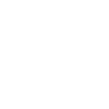
t = 0.00 s
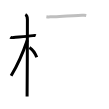
t = 4.25 s
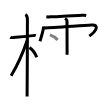
t = 8.50 s
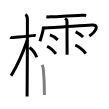
t = 12.50 s
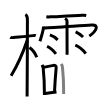
t = 15.50 s
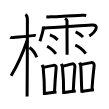
t = 21.00 s

The animated SVG that drew these frames (rendered in a browser with its animation timeline set to each time). Animation: 21 SMIL elements (animate=21); one cycle of 21.00 s.

<svg width="109px" height="109px" viewBox="0 0 px 109px" xmlns="http://www.w3.org/2000/svg" xmlns:xlink="http://www.w3.org/1999/xlink" xml:space="preserve" version="1.1"  baseProfile="full">
<path d="M10.28,37.22c0.35,0.24,2.39,0.41,3.31,0.31c3.94-0.41,11.67-1.03,19.45-1.91c0.93-0.11,2.15-0.24,2.73,0" style="fill:none;stroke:black;stroke-width:3;opacity:0">
  <animate attributeType="CSS" attributeName="opacity" from="0" to="1" begin="0s" dur="1s" repeatCount="0" fill="freeze" />
</path>
<path d="M25.36,14.5c0.91,0.47,2.04,2,2.04,4.92c0,0.95-0.12,71.25-0.3,77.08" style="fill:none;stroke:black;stroke-width:3;opacity:0">
  <animate attributeType="CSS" attributeName="opacity" from="0" to="1" begin="1s" dur="1s" repeatCount="0" fill="freeze" />
</path>
<path d="M27.25,40.25C22.15,55.29,19,62.68,11.11,75.84" style="fill:none;stroke:black;stroke-width:3;opacity:0">
  <animate attributeType="CSS" attributeName="opacity" from="0" to="1" begin="2s" dur="1s" repeatCount="0" fill="freeze" />
</path>
<path d="M29.47,47.4c3.53,2.35,5.78,5.85,7.28,9.85" style="fill:none;stroke:black;stroke-width:3;opacity:0">
  <animate attributeType="CSS" attributeName="opacity" from="0" to="1" begin="3s" dur="1s" repeatCount="0" fill="freeze" />
</path>
<path d="M46.36,16.75c1.2,0.19,2.73,0.18,3.83,0.12c7.06-0.38,21.97-0.77,31.89-1.55c1.52-0.12,2.78-0.16,4.17,0.11" style="fill:none;stroke:black;stroke-width:3;opacity:0">
  <animate attributeType="CSS" attributeName="opacity" from="0" to="1" begin="4s" dur="1s" repeatCount="0" fill="freeze" />
</path>
<path d="M43.53,26.51c-0.22,4.75-2.15,9.96-3.57,14.76" style="fill:none;stroke:black;stroke-width:3;opacity:0">
  <animate attributeType="CSS" attributeName="opacity" from="0" to="1" begin="5s" dur="1s" repeatCount="0" fill="freeze" />
</path>
<path d="M43.83,28.04c9.3-0.79,34.96-2.15,47.94-3.01c8.01-0.53,4.29,6.47-2.44,10.94" style="fill:none;stroke:black;stroke-width:3;opacity:0">
  <animate attributeType="CSS" attributeName="opacity" from="0" to="1" begin="6s" dur="1s" repeatCount="0" fill="freeze" />
</path>
<path d="M65.07,18.42C66.14,19.1,67,20.33,67,20.87s0.09,32.46,0.09,33.96" style="fill:none;stroke:black;stroke-width:3;opacity:0">
  <animate attributeType="CSS" attributeName="opacity" from="0" to="1" begin="7s" dur="1s" repeatCount="0" fill="freeze" />
</path>
<path d="M49.9,34.9c2.68,0.87,6.33,3.48,7.79,4.92" style="fill:none;stroke:black;stroke-width:3;opacity:0">
  <animate attributeType="CSS" attributeName="opacity" from="0" to="1" begin="8s" dur="1s" repeatCount="0" fill="freeze" />
</path>
<path d="M47.1,46.48c2.85,1.16,7.26,5.44,8.82,7.38" style="fill:none;stroke:black;stroke-width:3;opacity:0">
  <animate attributeType="CSS" attributeName="opacity" from="0" to="1" begin="9s" dur="1s" repeatCount="0" fill="freeze" />
</path>
<path d="M75.62,31.98c2.94,1.32,6.27,3.95,7.44,5.05" style="fill:none;stroke:black;stroke-width:3;opacity:0">
  <animate attributeType="CSS" attributeName="opacity" from="0" to="1" begin="10s" dur="1s" repeatCount="0" fill="freeze" />
</path>
<path d="M75.29,45.21c3.6,1.47,8.51,5.89,10.46,8.36" style="fill:none;stroke:black;stroke-width:3;opacity:0">
  <animate attributeType="CSS" attributeName="opacity" from="0" to="1" begin="11s" dur="1s" repeatCount="0" fill="freeze" />
</path>
<path d="M42.14,64.94c0.24,0.57,1,2.51,1.08,3.26c0.67,6.52,1.28,17.56,1.2,26.81" style="fill:none;stroke:black;stroke-width:3;opacity:0">
  <animate attributeType="CSS" attributeName="opacity" from="0" to="1" begin="12s" dur="1s" repeatCount="0" fill="freeze" />
</path>
<path d="M43.6,67.26c4.65-1.01,4.9-0.76,10.1-1.88c1.04-0.22,2.61,0.61,2.47,2.2c-0.6,6.59-1.17,13.92-1.68,24.61" style="fill:none;stroke:black;stroke-width:3;opacity:0">
  <animate attributeType="CSS" attributeName="opacity" from="0" to="1" begin="13s" dur="1s" repeatCount="0" fill="freeze" />
</path>
<path d="M44.4,93.58C48.5,93,51.5,92.5,56.5,92" style="fill:none;stroke:black;stroke-width:3;opacity:0">
  <animate attributeType="CSS" attributeName="opacity" from="0" to="1" begin="14s" dur="1s" repeatCount="0" fill="freeze" />
</path>
<path d="M61.39,63.94c0.24,0.57,1,2.51,1.08,3.26c0.67,6.52,1.28,17.56,1.2,26.81" style="fill:none;stroke:black;stroke-width:3;opacity:0">
  <animate attributeType="CSS" attributeName="opacity" from="0" to="1" begin="15s" dur="1s" repeatCount="0" fill="freeze" />
</path>
<path d="M62.85,66.26c4.65-1.01,4.4-1.26,9.6-2.38c1.04-0.22,2.61,1.11,2.47,2.7c-0.6,6.59-1.17,13.92-1.68,24.61" style="fill:none;stroke:black;stroke-width:3;opacity:0">
  <animate attributeType="CSS" attributeName="opacity" from="0" to="1" begin="16s" dur="1s" repeatCount="0" fill="freeze" />
</path>
<path d="M63.65,92.58c4.1-0.58,7.1-1.08,12.09-1.58" style="fill:none;stroke:black;stroke-width:3;opacity:0">
  <animate attributeType="CSS" attributeName="opacity" from="0" to="1" begin="17s" dur="1s" repeatCount="0" fill="freeze" />
</path>
<path d="M79.64,62.69c0.24,0.57,1,2.51,1.08,3.26c0.67,6.52,0.53,17.06,1.2,26.81" style="fill:none;stroke:black;stroke-width:3;opacity:0">
  <animate attributeType="CSS" attributeName="opacity" from="0" to="1" begin="18s" dur="1s" repeatCount="0" fill="freeze" />
</path>
<path d="M81.1,64.51c4.65-1.01,4.9-0.77,10.1-1.88c1.8-0.38,3.11,1.11,2.97,2.7c-0.6,6.59-1.67,13.92-2.18,24.61" style="fill:none;stroke:black;stroke-width:3;opacity:0">
  <animate attributeType="CSS" attributeName="opacity" from="0" to="1" begin="19s" dur="1s" repeatCount="0" fill="freeze" />
</path>
<path d="M81.9,91.33C86,90.75,89,90.25,94,89.75" style="fill:none;stroke:black;stroke-width:3;opacity:0">
  <animate attributeType="CSS" attributeName="opacity" from="0" to="1" begin="20s" dur="1s" repeatCount="0" fill="freeze" />
</path>
</svg>
